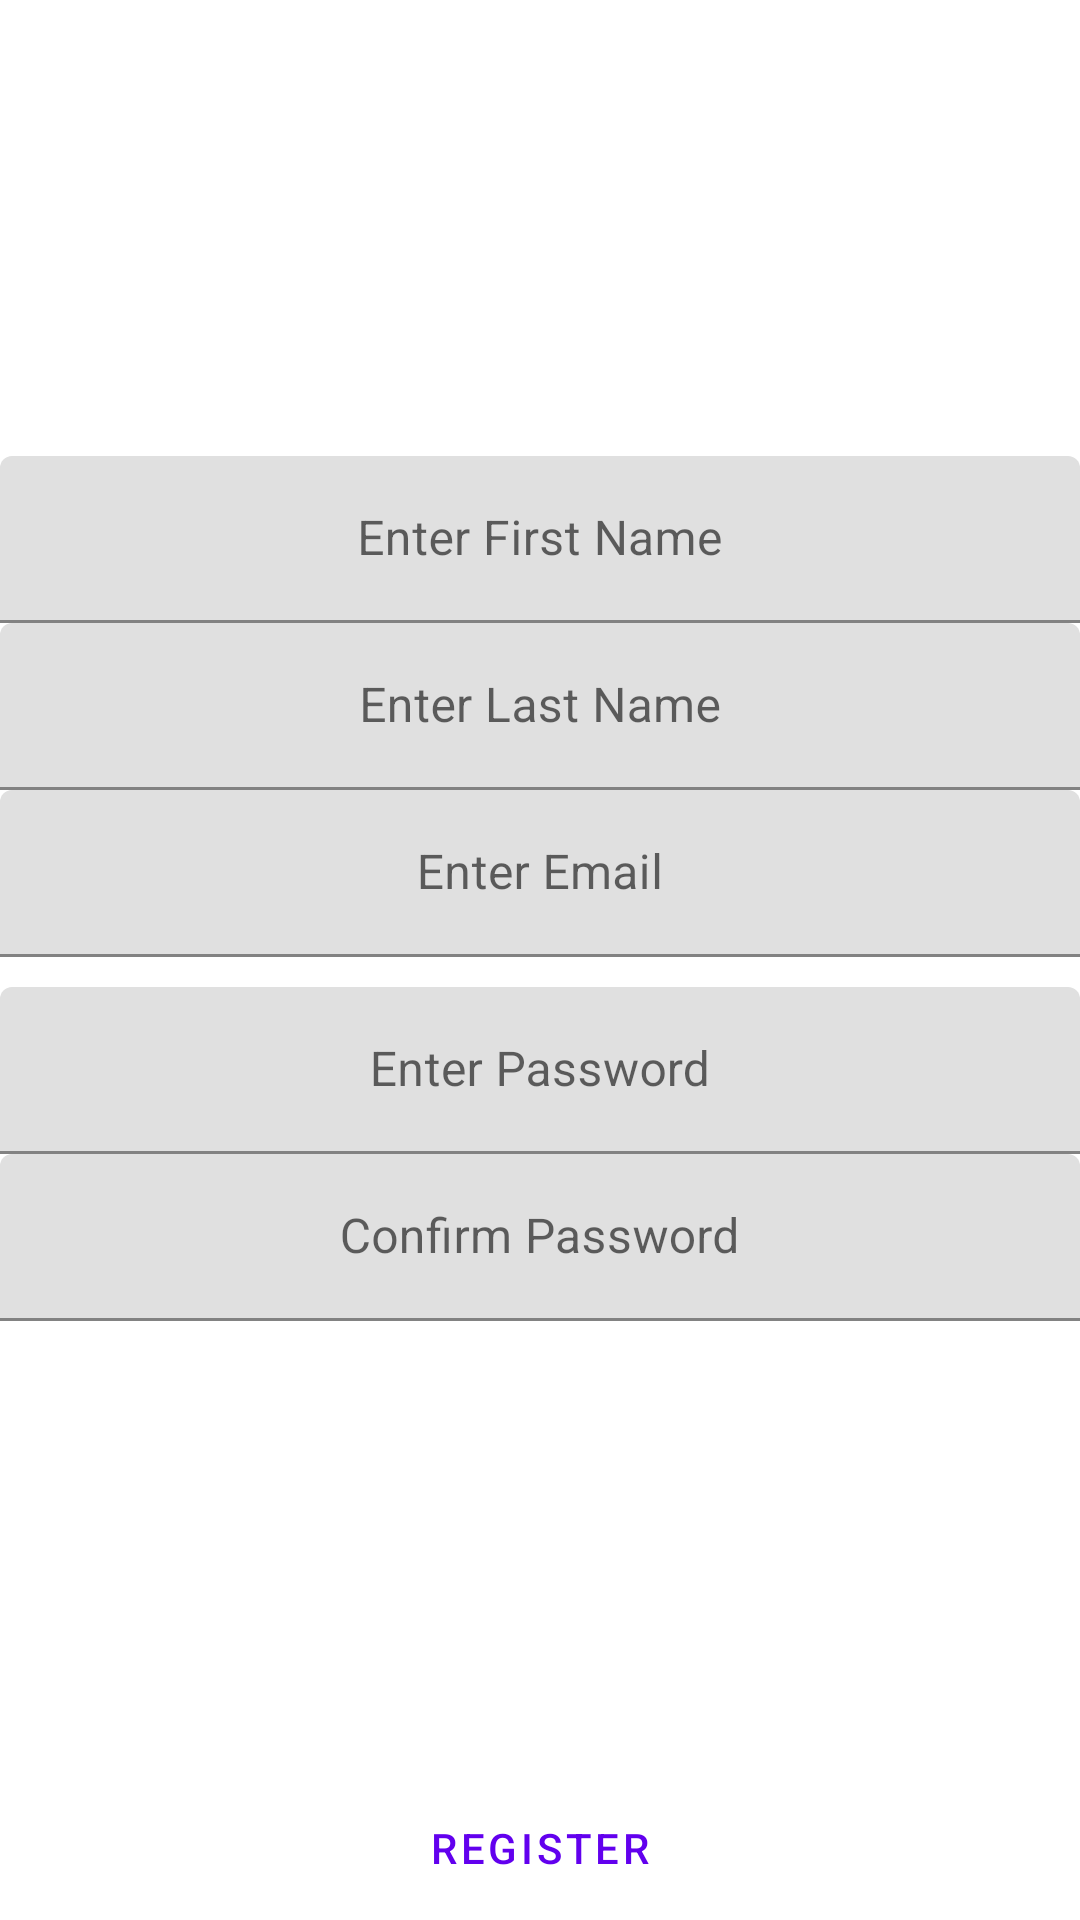

This screen was rendered from an Android layout file. Write that file and the resources it references.
<!-- AndroidManifest.xml: application theme Theme.Recify -->
<!-- res/layout/activity_register.xml -->
<?xml version="1.0" encoding="utf-8"?>
<androidx.constraintlayout.widget.ConstraintLayout xmlns:android="http://schemas.android.com/apk/res/android"
    xmlns:app="http://schemas.android.com/apk/res-auto"
    xmlns:tools="http://schemas.android.com/tools"
    android:layout_width="match_parent"
    android:layout_height="match_parent"
    tools:context=".RegisterActivity">

    <com.google.android.material.textfield.TextInputLayout
        android:id="@+id/register_first_name"
        android:layout_width="0dp"
        android:layout_height="wrap_content"
        app:layout_constraintBottom_toTopOf="@id/register_last_name"
        app:layout_constraintVertical_chainStyle="packed"
        app:layout_constraintTop_toTopOf="parent"
        app:layout_constraintLeft_toLeftOf="parent"
        app:layout_constraintRight_toRightOf="parent"
        android:hint="Enter First Name">

        <com.google.android.material.textfield.TextInputEditText
            android:layout_width="match_parent"
            android:layout_height="wrap_content"
            android:gravity="center"
            />

    </com.google.android.material.textfield.TextInputLayout>

    <com.google.android.material.textfield.TextInputLayout
        android:id="@+id/register_last_name"
        android:layout_width="0dp"
        android:layout_height="wrap_content"
        app:layout_constraintTop_toBottomOf="@id/register_first_name"
        app:layout_constraintBottom_toTopOf="@id/register_email"
        app:layout_constraintLeft_toLeftOf="parent"
        app:layout_constraintRight_toRightOf="parent"
        android:hint="Enter Last Name">

        <com.google.android.material.textfield.TextInputEditText
            android:layout_width="match_parent"
            android:layout_height="wrap_content"
            android:gravity="center"
            />

    </com.google.android.material.textfield.TextInputLayout>

    <com.google.android.material.textfield.TextInputLayout
        android:id="@+id/register_email"
        android:layout_width="0dp"
        android:layout_height="wrap_content"
        app:layout_constraintTop_toBottomOf="@id/register_last_name"
        app:layout_constraintBottom_toTopOf="@id/register_space"
        app:layout_constraintLeft_toLeftOf="parent"
        app:layout_constraintRight_toRightOf="parent"
        android:hint="Enter Email">

        <com.google.android.material.textfield.TextInputEditText
            android:layout_width="match_parent"
            android:layout_height="wrap_content"
            android:gravity="center"
            />

    </com.google.android.material.textfield.TextInputLayout>

    <Space
        android:id="@+id/register_space"
        android:layout_width="match_parent"
        android:layout_height="wrap_content"
        android:layout_margin="5dp"
        app:layout_constraintTop_toBottomOf="@id/register_email"
        app:layout_constraintBottom_toTopOf="@id/register_password"
        />

    <com.google.android.material.textfield.TextInputLayout
        android:id="@+id/register_password"
        android:layout_width="0dp"
        android:layout_height="wrap_content"
        app:layout_constraintTop_toBottomOf="@id/register_space"
        app:layout_constraintBottom_toTopOf="@id/register_confirm_password"
        app:layout_constraintLeft_toLeftOf="parent"
        app:layout_constraintRight_toRightOf="parent"
        android:hint="Enter Password">

        <com.google.android.material.textfield.TextInputEditText
            android:layout_width="match_parent"
            android:layout_height="wrap_content"
            android:gravity="center"
            />

    </com.google.android.material.textfield.TextInputLayout>

    <com.google.android.material.textfield.TextInputLayout
        android:id="@+id/register_confirm_password"
        android:layout_width="0dp"
        android:layout_height="wrap_content"
        android:hint="Confirm Password"
        app:layout_constraintBottom_toTopOf="@id/register_register"
        app:layout_constraintLeft_toLeftOf="parent"
        app:layout_constraintRight_toRightOf="parent"
        app:layout_constraintTop_toBottomOf="@id/register_password">

        <com.google.android.material.textfield.TextInputEditText
            android:layout_width="match_parent"
            android:layout_height="wrap_content"
            android:gravity="center" />

    </com.google.android.material.textfield.TextInputLayout>

    <Button
        android:id="@+id/register_register"
        android:layout_width="0dp"
        android:layout_height="wrap_content"
        android:text="Register"
        style="?attr/materialButtonOutlinedStyle"
        app:layout_constraintLeft_toLeftOf="parent"
        app:layout_constraintRight_toRightOf="parent"
        app:layout_constraintBottom_toBottomOf="parent"
        />





</androidx.constraintlayout.widget.ConstraintLayout>
<!-- resources referenced by this layout -->
<resources>
  <style name="Theme.Recify" parent="Theme.MaterialComponents.DayNight.DarkActionBar">
          
          <item name="colorPrimary">@color/purple_500</item>
          <item name="colorPrimaryVariant">@color/purple_700</item>
          <item name="colorOnPrimary">@color/white</item>
          
          <item name="colorSecondary">@color/teal_200</item>
          <item name="colorSecondaryVariant">@color/teal_700</item>
          <item name="colorOnSecondary">@color/black</item>
          
          <item name="android:statusBarColor" tools:targetApi="l">?attr/colorPrimaryVariant</item>
          
      </style>
  <!-- not gathered from this repository: default colours our renderer supplied (Android Studio template values) -->
  <color name="purple_500">#FF6200EE</color>
  <color name="purple_700">#FF3700B3</color>
  <color name="teal_200">#FF03DAC5</color>
  <color name="teal_700">#FF018786</color>
  <color name="black">#FF000000</color>
  <color name="white">#FFFFFFFF</color>
</resources>
